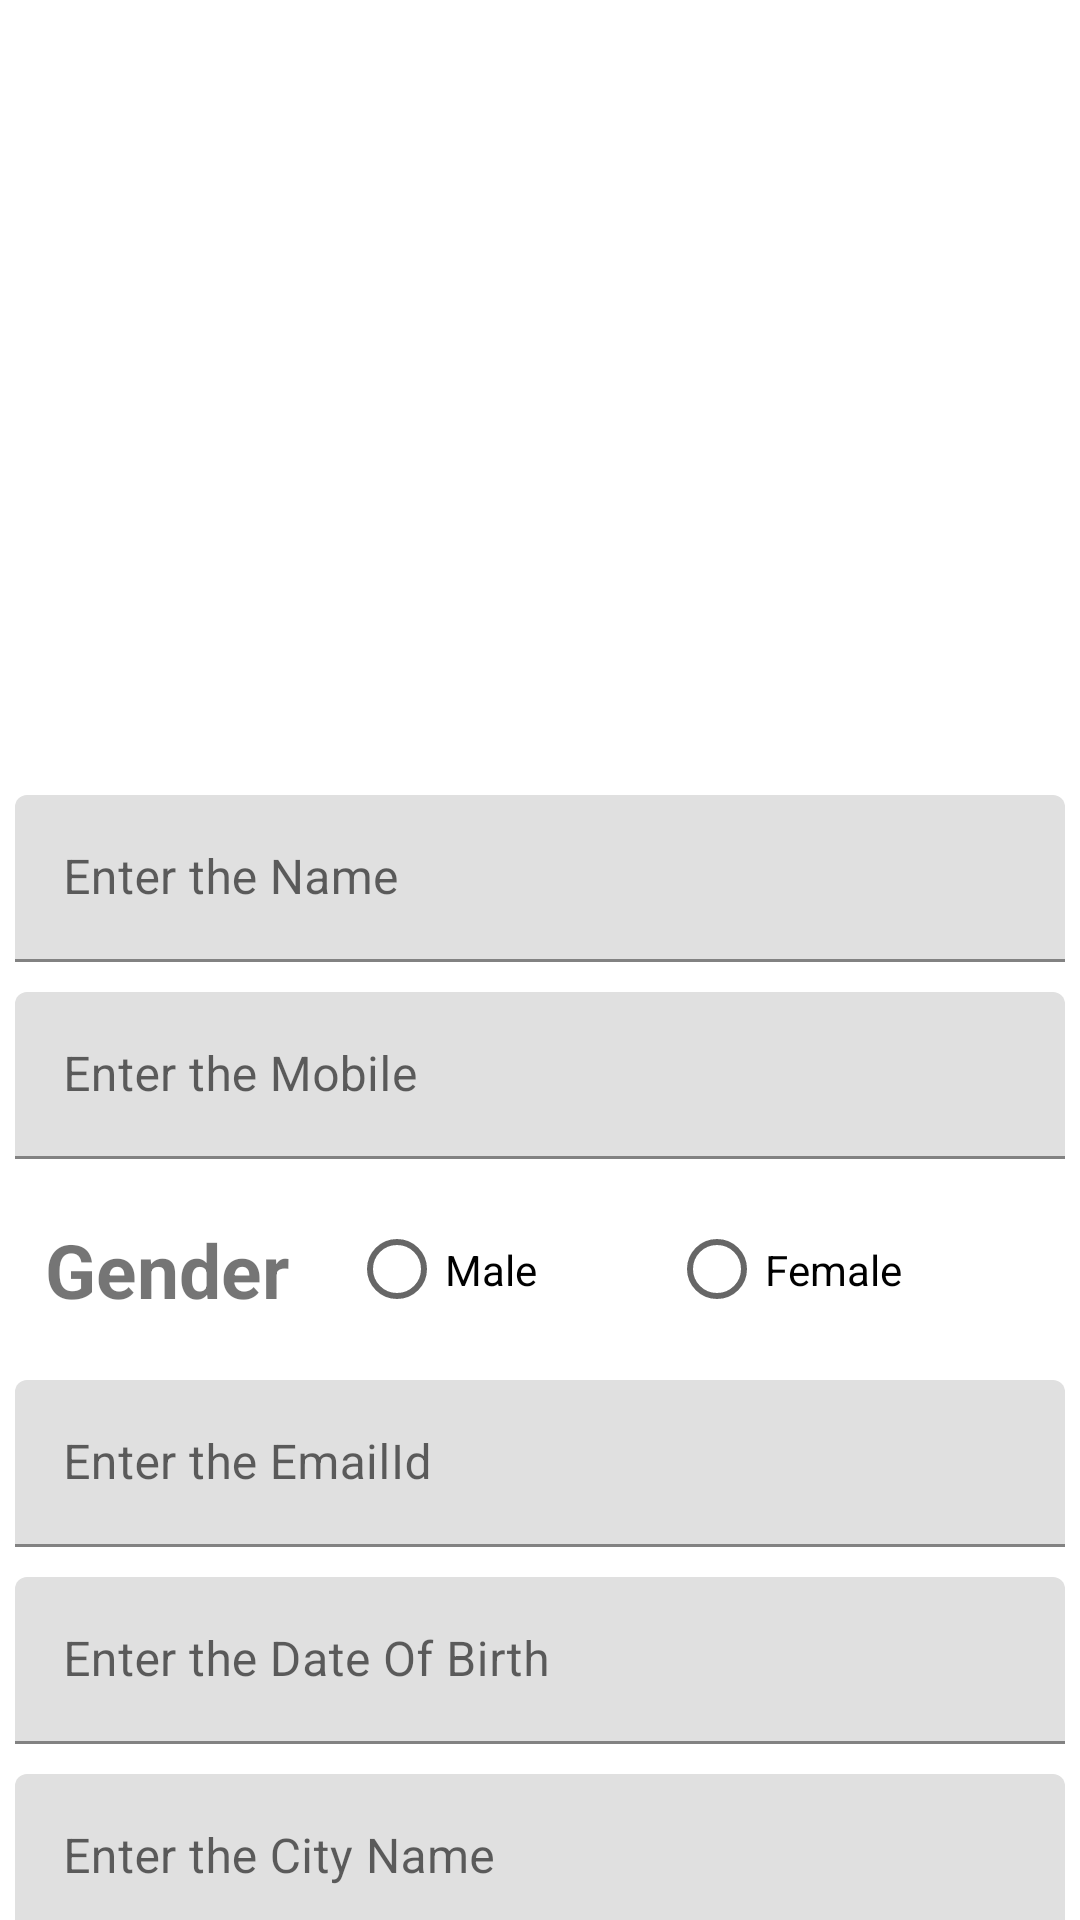

Here is an Android app screen rendered from its layout file. Give the layout XML and the strings, colors and styles it references.
<!-- AndroidManifest.xml: application theme Theme.ContactManagerAssigment -->
<!-- res/layout/addconctact_layout.xml -->
<?xml version="1.0" encoding="utf-8"?>
<LinearLayout xmlns:android="http://schemas.android.com/apk/res/android"
    xmlns:app="http://schemas.android.com/apk/res-auto"
    xmlns:tools="http://schemas.android.com/tools"
    android:orientation="vertical"
    android:layout_width="match_parent"
    android:layout_height="match_parent">
    <androidx.core.widget.NestedScrollView
        android:layout_width="match_parent"
        android:layout_height="match_parent"
        >
        <LinearLayout
            android:layout_width="match_parent"
            android:layout_height="match_parent"
            android:orientation="vertical">

    <ImageView
        android:id="@+id/imgView"
        android:layout_width="340dp"
        android:layout_height="240dp"
        android:layout_gravity="center"
        android:layout_marginTop="10dp"
        android:layout_marginBottom="10dp"
        android:onClick="openCamera"
        app:srcCompat="@mipmap/camera"></ImageView>

    <com.google.android.material.textfield.TextInputLayout
        android:layout_width="match_parent"
        android:layout_height="wrap_content">
        <com.google.android.material.textfield.TextInputEditText
            android:layout_width="match_parent"
            android:layout_height="wrap_content"
            android:layout_margin="5dp"
            android:hint="Enter the Name"
            android:id="@+id/txtName">
        </com.google.android.material.textfield.TextInputEditText>
    </com.google.android.material.textfield.TextInputLayout>

    <com.google.android.material.textfield.TextInputLayout
        android:layout_width="match_parent"
        android:layout_height="wrap_content">
        <com.google.android.material.textfield.TextInputEditText
            android:layout_width="match_parent"
            android:layout_height="wrap_content"
            android:inputType="number"
            android:layout_margin="5dp"
            android:hint="Enter the Mobile"
            android:id="@+id/txtMobile">
        </com.google.android.material.textfield.TextInputEditText>
    </com.google.android.material.textfield.TextInputLayout>

    <LinearLayout
        android:layout_width="match_parent"
        android:layout_height="wrap_content"
        android:layout_margin="5dp"
        android:orientation="horizontal">

        <TextView
            android:layout_width="wrap_content"
            android:layout_height="wrap_content"
            android:layout_margin="10dp"
            android:text="Gender"
            android:textStyle="bold"
            android:textSize="25dp">

        </TextView>

        <RadioGroup
            android:layout_width="match_parent"
            android:layout_height="match_parent"
            android:orientation="horizontal"
            android:layout_margin="10dp">
            <RadioButton
                android:layout_width="wrap_content"
                android:layout_height="wrap_content"
                android:layout_weight="1"
                android:id="@+id/rdoMale"
                android:text="Male">
            </RadioButton>
            <RadioButton
                android:layout_width="wrap_content"
                android:layout_height="wrap_content"
                android:layout_weight="1"
                android:id="@+id/rdoFemale"
                android:text="Female">
            </RadioButton>
        </RadioGroup>

    </LinearLayout>

    <com.google.android.material.textfield.TextInputLayout
        android:layout_width="match_parent"
        android:layout_height="wrap_content">
        <com.google.android.material.textfield.TextInputEditText
            android:layout_width="match_parent"
            android:layout_height="wrap_content"
            android:layout_margin="5dp"
            android:hint="Enter the EmailId"
            android:id="@+id/txtEmailId">
        </com.google.android.material.textfield.TextInputEditText>
    </com.google.android.material.textfield.TextInputLayout>

    <com.google.android.material.textfield.TextInputLayout
        android:layout_width="match_parent"
        android:layout_height="wrap_content">
        <com.google.android.material.textfield.TextInputEditText
            android:layout_width="match_parent"
            android:layout_height="wrap_content"
            android:layout_margin="5dp"
            android:hint="Enter the Date Of Birth"
            android:onClick="openDOB"
            android:id="@+id/txtDOB">
        </com.google.android.material.textfield.TextInputEditText>
    </com.google.android.material.textfield.TextInputLayout>

    <com.google.android.material.textfield.TextInputLayout
        android:layout_width="match_parent"
        android:layout_height="wrap_content">
        <com.google.android.material.textfield.TextInputEditText
            android:layout_width="match_parent"
            android:layout_height="wrap_content"
            android:layout_margin="5dp"
            android:hint="Enter the City Name"
            android:id="@+id/txtCity">
        </com.google.android.material.textfield.TextInputEditText>
    </com.google.android.material.textfield.TextInputLayout>

    <LinearLayout
        android:layout_width="match_parent"
        android:layout_height="wrap_content"
        android:orientation="horizontal">

        <Button
            android:layout_width="wrap_content"
            android:layout_height="wrap_content"
            android:layout_margin="10dp"
            android:text="Submit"
            android:onClick="registerUser"
            android:id="@+id/btnSubmit"
            android:layout_weight="1"></Button>
        <Button
            android:layout_width="wrap_content"
            android:layout_height="wrap_content"
            android:layout_margin="10dp"
            android:onClick="returnHome"
            android:text="Cancel"
            android:id="@+id/btnCancel"
            android:layout_weight="1">
        </Button>

    </LinearLayout>
        </LinearLayout>
    </androidx.core.widget.NestedScrollView>
</LinearLayout>
<!-- resources referenced by this layout -->
<resources>
  <style name="Theme.ContactManagerAssigment" parent="Theme.MaterialComponents.DayNight.NoActionBar">
          
          <item name="colorPrimary">@color/purple_500</item>
          <item name="colorPrimaryVariant">@color/purple_700</item>
          <item name="colorOnPrimary">@color/white</item>
          
          <item name="colorSecondary">@color/teal_200</item>
          <item name="colorSecondaryVariant">@color/teal_700</item>
          <item name="colorOnSecondary">@color/black</item>
          
          <item name="android:statusBarColor" tools:targetApi="l">?attr/colorPrimaryVariant</item>
          
      </style>
  <!-- not gathered from this repository: default colours our renderer supplied (Android Studio template values) -->
  <color name="purple_500">#FF6200EE</color>
  <color name="purple_700">#FF3700B3</color>
  <color name="teal_200">#FF03DAC5</color>
  <color name="teal_700">#FF018786</color>
  <color name="black">#FF000000</color>
  <color name="white">#FFFFFFFF</color>
</resources>
